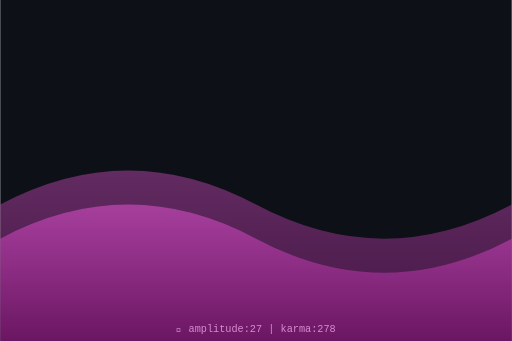
t = 0.00 s
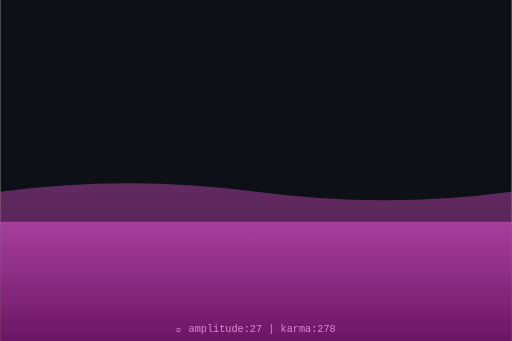
t = 0.75 s
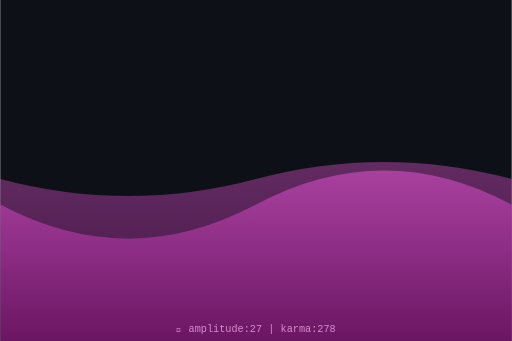
t = 1.50 s
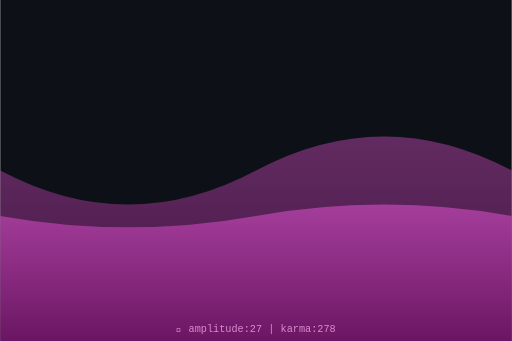
t = 2.00 s
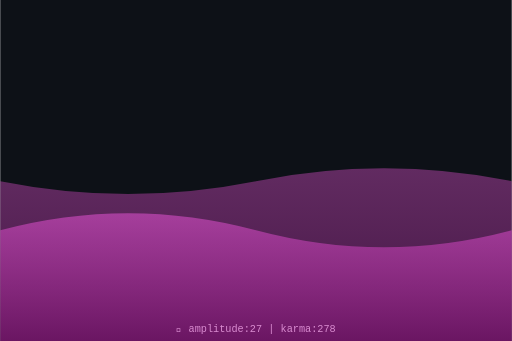
t = 2.63 s
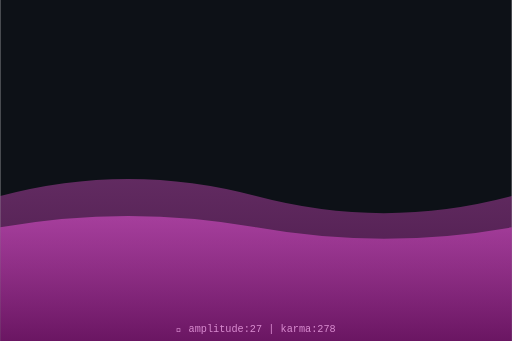
t = 3.50 s

The animated SVG that drew these frames (rendered in a browser with its animation timeline set to each time). Animation: 2 SMIL elements (animate=2); one cycle of 4.00 s, repeats indefinitely.

<svg xmlns="http://www.w3.org/2000/svg" viewBox="0 0 300 200" width="300" height="200">
  <defs>
    <linearGradient id="waveGrad" x1="0%" y1="0%" x2="0%" y2="100%">
      <stop offset="0%" style="stop-color:hsl(307,70%,60%);stop-opacity:0.8"/>
      <stop offset="100%" style="stop-color:hsl(307,70%,30%);stop-opacity:0.9"/>
    </linearGradient>
  </defs>
  <rect width="300" height="200" fill="#0d1117"/>
  <path d="M0,120 Q75,80 150,120 T300,120 L300,200 L0,200 Z" fill="url(#waveGrad)" opacity="0.5">
    <animate attributeName="d" dur="4s" repeatCount="indefinite"
      values="M0,120 Q75,80 150,120 T300,120 L300,200 L0,200 Z;
              M0,100 Q75,140 150,100 T300,100 L300,200 L0,200 Z;
              M0,120 Q75,80 150,120 T300,120 L300,200 L0,200 Z"/>
  </path>
  <path d="M0,140 Q75,100 150,140 T300,140 L300,200 L0,200 Z" fill="url(#waveGrad)" opacity="0.7">
    <animate attributeName="d" dur="3s" repeatCount="indefinite"
      values="M0,140 Q75,100 150,140 T300,140 L300,200 L0,200 Z;
              M0,120 Q75,160 150,120 T300,120 L300,200 L0,200 Z;
              M0,140 Q75,100 150,140 T300,140 L300,200 L0,200 Z"/>
  </path>
  <text x="150" y="195" text-anchor="middle" font-family="monospace" font-size="6" fill="hsl(307,50%,70%)">
    🌊 amplitude:27 | karma:278
  </text>
</svg>
